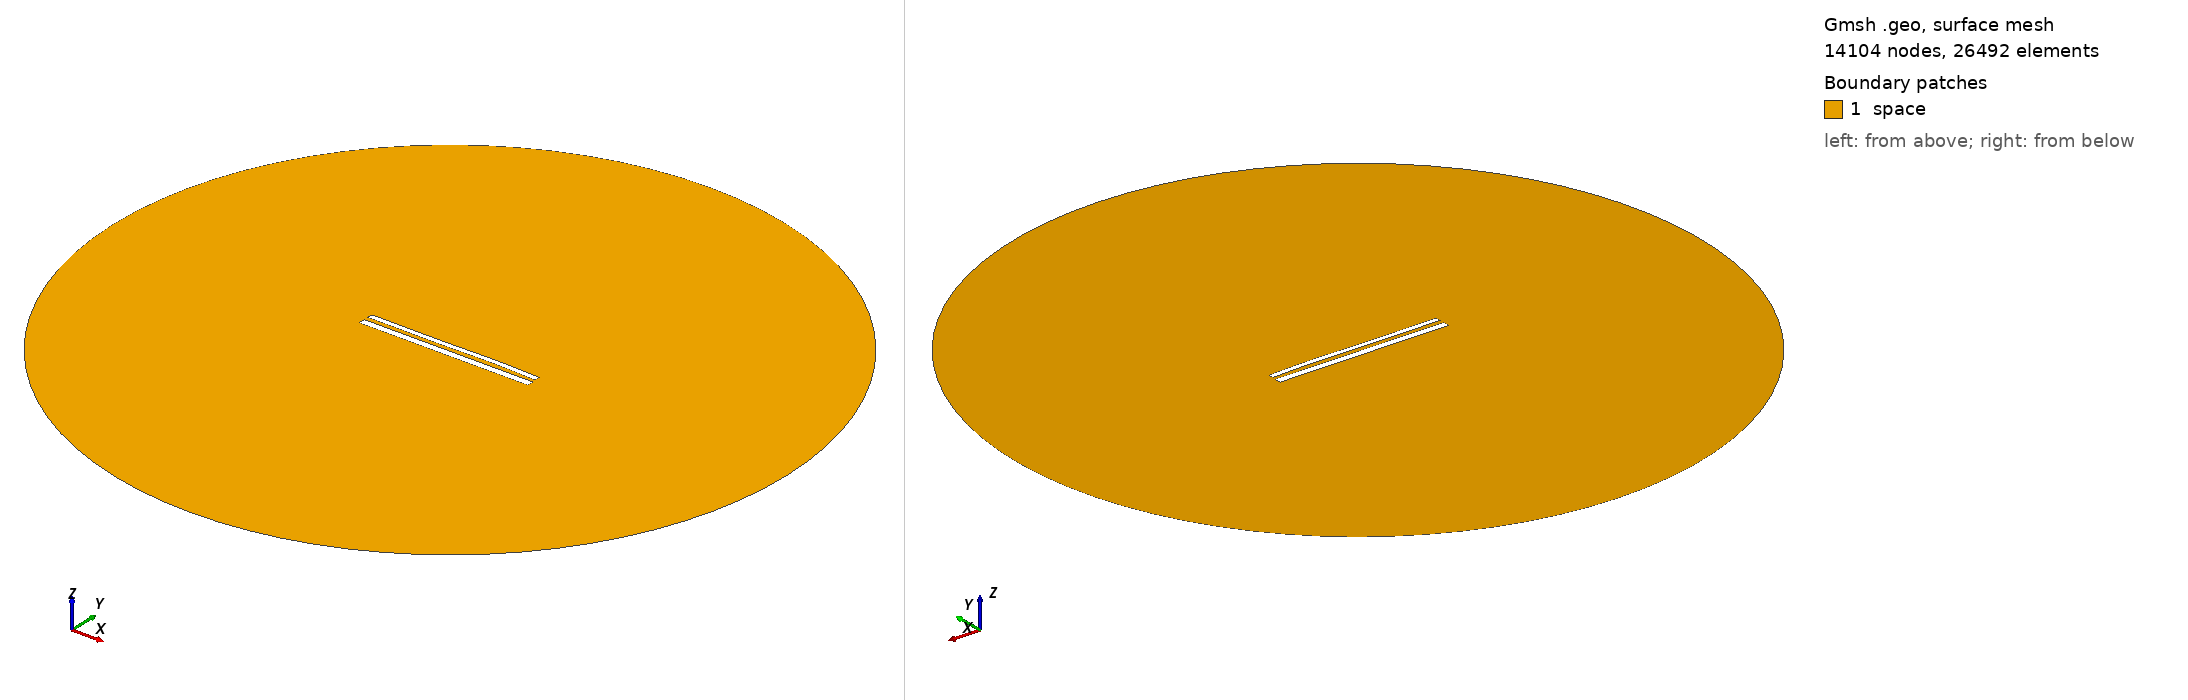

Gmsh geometry script, surface-meshed: 14104 nodes, 26492 surface elements. Boundary patches (legend numbers): 1 space. Left view from above one corner, right view from below the opposite corner. Legend entries are the model's physical surfaces. The drawing asked Gmsh for element sizes between 1% and 20% of the model's largest extent; the script's own settings can give other sizes.

=== 12204.geo (drawn) ===
//---------------------------------------
// Geometry kernel
//---------------------------------------

SetFactory("OpenCASCADE");



//---------------------------------------
// Parameters of the geometry
//---------------------------------------

// Overetch of the upper plate
overetch = 0.375;

// Distance between the plates
distance = 2.5;

// Discretization over the x axis (for the deformation)
nx = 50; 

// Length of the plate
L = 100 - overetch; 

// Number of modes
n = 4; 

// 1st mode coefficient
coeff(1) = 0.0;
beta(1) = 0.596864 * 3.1415926535 / L;

// 2nd mode coefficient
coeff(2) = 0.07499999999999998;
beta(2) = 1.49418 * 3.1415926535 / L;

// 3rd mode coefficient
coeff(3) = -0.15;
beta(3) = 2.50025 * 3.1415926535 / L;

// 4th mode coefficient
coeff(4) = 0.07499999999999998;
beta(4) = 3.49999 * 3.1415926535 / L;



//---------------------------------------
// Upper plate (deformed rectangle)
//---------------------------------------

// Coordiantes of the upper plate
xmin = -50;
xmax = 50 - overetch;

// Height of the upper plate
yheight = 4 - 2 * overetch;

// Indexes of the points
UpperID[] = {};
LowerID[] = {};
LeftID[] = {};
RightID[] = {};

// Point index
p = 1;

// Horizontal edges
For i In {1:nx}
    x = xmin + (i-1)*(xmax - xmin)/(nx-1);

    y_bottom = distance / 2 + overetch;
    For j In {1:n}
        C = (Cosh(beta(j)*L) + Cos(beta(j)*L)) / (Sinh(beta(j)*L) + Sin(beta(j)*L));
        y_bottom  = y_bottom + coeff(j) * (Cosh(beta(j)*(x+50)) - Cos(beta(j)*(x+50)) - C * (Sinh(beta(j)*(x+50)) - Sin(beta(j)*(x+50))));
    EndFor

    y_top = y_bottom + yheight;

    Point(p) = {x, y_top, 0, 1.0};
    UpperID[i] = p;
    p = p + 1;

    Point(p) = {x, y_bottom, 0, 1.0};
    LowerID[i] = p;
    p = p + 1;
EndFor

// Create point lists
UpperPts[] = {}; LowerPts[] = {};
For i In {1:nx}
  UpperPts[] += {UpperID[i]};
  LowerPts[] += {LowerID[i]};
EndFor

// Build splines
Spline(1) = {UpperPts[]};
Spline(2) = {LowerPts[]};
Line(3) = {LowerPts[nx-1], UpperPts[nx-1]};
Line(4) = {LowerPts[0], UpperPts[0]};

// Build the plane surface
Curve Loop(1) = {2, 3, -1, -4};
Plane Surface(1) = {1};



//---------------------------------------
// Lower plate (rectangle)
//---------------------------------------

// Vertices
Point(1001) = {-50, -1, 0, 1.0};
Point(1002) = { 50, -1, 0, 1.0};
Point(1003) = { 50,  -5, 0, 1.0};
Point(1004) = {-50,  -5, 0, 1.0};

// Edges
Line(5) = {1001, 1002};
Line(6) = {1002, 1003};
Line(7) = {1003, 1004};
Line(8) = {1004, 1001};

// Plane surface
Line Loop(2) = {5, 6, 7, 8};
Plane Surface(2) = {2}; 



//---------------------------------------
// Outer (fictious) boundary
//---------------------------------------

// Points
Point(1005) = {0, 0, 0};       // Center
Point(1006) = {200, 0, 0};     // Start point
Point(1007) = {0, 200, 0};     // 90 degrees
Point(1008) = {-200, 0, 0};    // 180 degrees
Point(1009) = {0, -200, 0};    // 270 degrees

// Circle arcs (each needs start, center, end)
Circle(9) = {1006, 1005, 1007};
Circle(10) = {1007, 1005, 1008};
Circle(11) = {1008, 1005, 1009};
Circle(12) = {1009, 1005, 1006};

// Plane surface for the entire domain
Curve Loop(3) = {9, 10, 11, 12};
Surface(3) = {3};

// Subtract the plates from the whole domain to obtain the actual domain where we want to solve the equations
BooleanDifference{ Surface{3}; Delete; }{ Surface{1}; Surface{2}; Delete; }




//---------------------------------------
// Transfinite Lines/Curves
//---------------------------------------

// Set the number of points on the boundaries
r = 7;

// Plates
Transfinite Curve {1, 2} = 50*r Using Progression 1;
Transfinite Curve {3, 4} = 2*r Using Progression 1;
Transfinite Line {5, 7} = 50*r Using Progression 1;
Transfinite Line {6, 8} = 2*r Using Progression 1;

// Outer boundary
Transfinite Line {9, 10, 11, 12} = 20 Using Progression 1;



//---------------------------------------
// Physical groups
//---------------------------------------                

// Physical curves (boundaries)
Physical Line("force_segment", 10) = {2};
Physical Line("upper_plate", 11) = {1, 3, 4};
Physical Line("lower_plate", 12) = {5, 6, 7, 8};
Physical Line("boundary", 20) = {9, 10, 11, 12};

// Physical Surfaces
Physical Surface("space", 30) = {3};



//---------------------------------------
// 6. Generate the Mesh
//---------------------------------------

// 2D mesh generation
Mesh 2;
